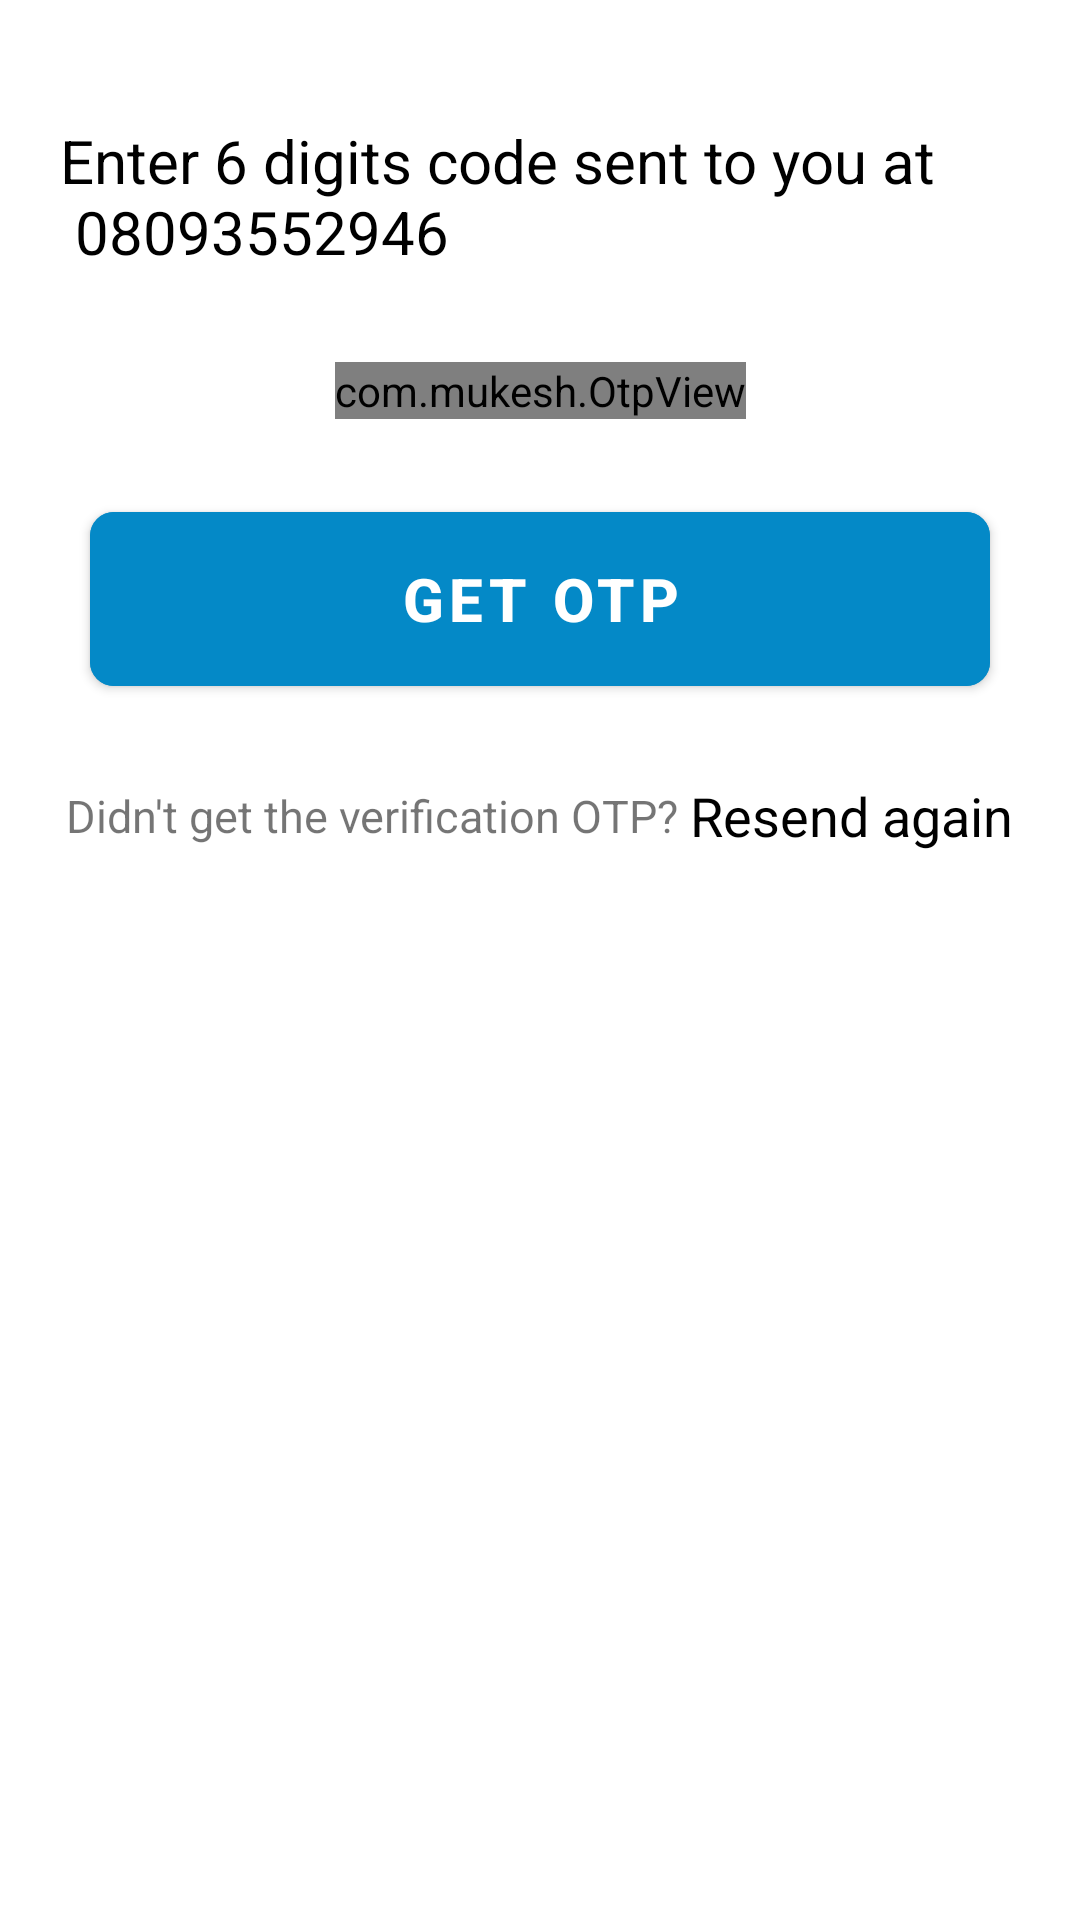

Write the Android layout XML for this screen, with the resource values it uses.
<!-- AndroidManifest.xml: application theme Theme.ClassUpdates -->
<!-- res/layout/fragment_auth_otp.xml -->
<?xml version="1.0" encoding="utf-8"?>
<androidx.constraintlayout.widget.ConstraintLayout xmlns:android="http://schemas.android.com/apk/res/android"
    android:layout_width="match_parent"
    android:layout_height="match_parent"
    xmlns:app="http://schemas.android.com/apk/res-auto">

    <ImageView
        android:id="@+id/back_arrow"
        android:layout_width="wrap_content"
        android:layout_height="wrap_content"
        app:layout_constraintStart_toStartOf="parent"
        app:layout_constraintTop_toTopOf="parent"
        android:src="@drawable/ic_back_arrow"
        android:layout_marginTop="20dp"
        android:layout_marginStart="20dp"/>

    <TextView
        android:id="@+id/verify_text"
        android:layout_width="wrap_content"
        android:layout_height="wrap_content"
        app:layout_constraintStart_toStartOf="parent"
        app:layout_constraintTop_toBottomOf="@id/back_arrow"
        android:layout_marginTop="20dp"
        android:textColor="@color/black"
        android:textSize="20sp"
        android:textStyle="normal"
        android:text="@string/verification_code_subtext"
        android:layout_marginStart="20dp"/>

    <com.mukesh.OtpView
        android:id="@+id/otp_view"
        android:layout_width="wrap_content"
        android:layout_height="wrap_content"
        android:inputType="number"
        android:itemBackground="@drawable/details_bg"
        app:layout_constraintTop_toBottomOf="@id/verify_text"
        app:layout_constraintStart_toStartOf="parent"
        app:layout_constraintEnd_toEndOf="parent"
        android:layout_marginTop="30dp"
        app:hideLineWhenFilled="true"
        app:itemCount="6"
        app:itemSpacing="6dp"
        app:state_filled="true"/>

    <com.google.android.material.button.MaterialButton
        android:id="@+id/get_otp_button"
        android:layout_width="match_parent"
        android:layout_height="@dimen/button_height"
        android:layout_marginStart="@dimen/edit_text_margin"
        android:layout_marginTop="25dp"
        android:layout_marginEnd="@dimen/edit_text_margin"
        android:backgroundTint="@color/blue"
        android:text="@string/get_otp"
        android:textAllCaps="false"
        android:textColor="@color/white"
        android:textSize="20sp"
        android:textStyle="bold"
        app:cornerRadius="8dp"
        app:layout_constraintTop_toBottomOf="@id/otp_view" />

    <LinearLayout
        android:layout_width="match_parent"
        android:layout_height="wrap_content"
        android:orientation="horizontal"
        app:layout_constraintTop_toBottomOf="@id/get_otp_button"
        android:layout_marginTop="25dp"
        android:layout_marginStart="20dp"
        android:layout_marginEnd="20dp"
        android:gravity="center">

        <TextView
            android:layout_width="wrap_content"
            android:layout_height="wrap_content"
            android:textSize="15sp"
            android:text="@string/no_otp"/>

        <TextView
            android:id="@+id/resend_code_text"
            android:layout_width="wrap_content"
            android:layout_height="wrap_content"
            android:textSize="18sp"
            android:layout_marginStart="4dp"
            android:text="@string/resend"
            android:textColor="@color/black"
            android:textStyle="normal"/>



    </LinearLayout>


</androidx.constraintlayout.widget.ConstraintLayout>
<!-- resources referenced by this layout -->
<resources>
  <color name="black">#FF000000</color>
  <color name="blue"> #0489C7 </color>
  <color name="white">#FFFFFFFF</color>
  <dimen name="button_height"> 70dp </dimen>
  <dimen name="edit_text_margin"> 30dp </dimen>
  <!-- drawable details_bg (drawable) -->
  <?xml version="1.0" encoding="utf-8"?>
  <shape xmlns:android="http://schemas.android.com/apk/res/android"
      android:shape="rectangle">
      <corners android:radius="12dp"/>
      <solid android:color="#F8FBFF"/>
      <stroke android:width="2dp"
          android:color="#0489C7"/>
  
  </shape>
  <string name="get_otp"> GET OTP </string>
  <string name="no_otp"> Didn\'t get the verification OTP? </string>
  <string name="resend"> Resend again</string>
  <string name="verification_code_subtext"> Enter 6 digits code sent to you at \n 08093552946</string>
  <style name="Theme.ClassUpdates" parent="Theme.MaterialComponents.DayNight.DarkActionBar">
          
          <item name="colorPrimary">@color/purple_500</item>
          <item name="colorPrimaryVariant">@color/purple_700</item>
          <item name="colorOnPrimary">@color/white</item>
          
          <item name="colorSecondary">@color/teal_200</item>
          <item name="colorSecondaryVariant">@color/teal_700</item>
          <item name="colorOnSecondary">@color/black</item>
          
          <item name="android:statusBarColor" tools:targetApi="l">?attr/colorPrimaryVariant</item>
          
      </style>
  <color name="purple_500">#FF6200EE</color>
  <color name="purple_700">#FF3700B3</color>
  <color name="teal_200">#FF03DAC5</color>
  <color name="teal_700">#FF018786</color>
</resources>
